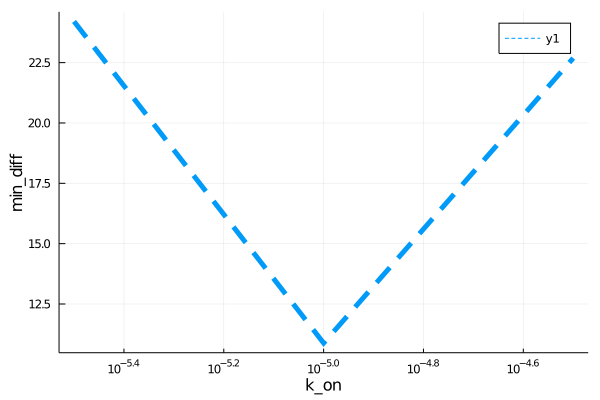

The data file committed next to this chart (first rows):
para, error
3.162277660168379e-6, 24.21
9.999999999999999e-6, 10.88
3.1622776601683795e-5, 22.69
